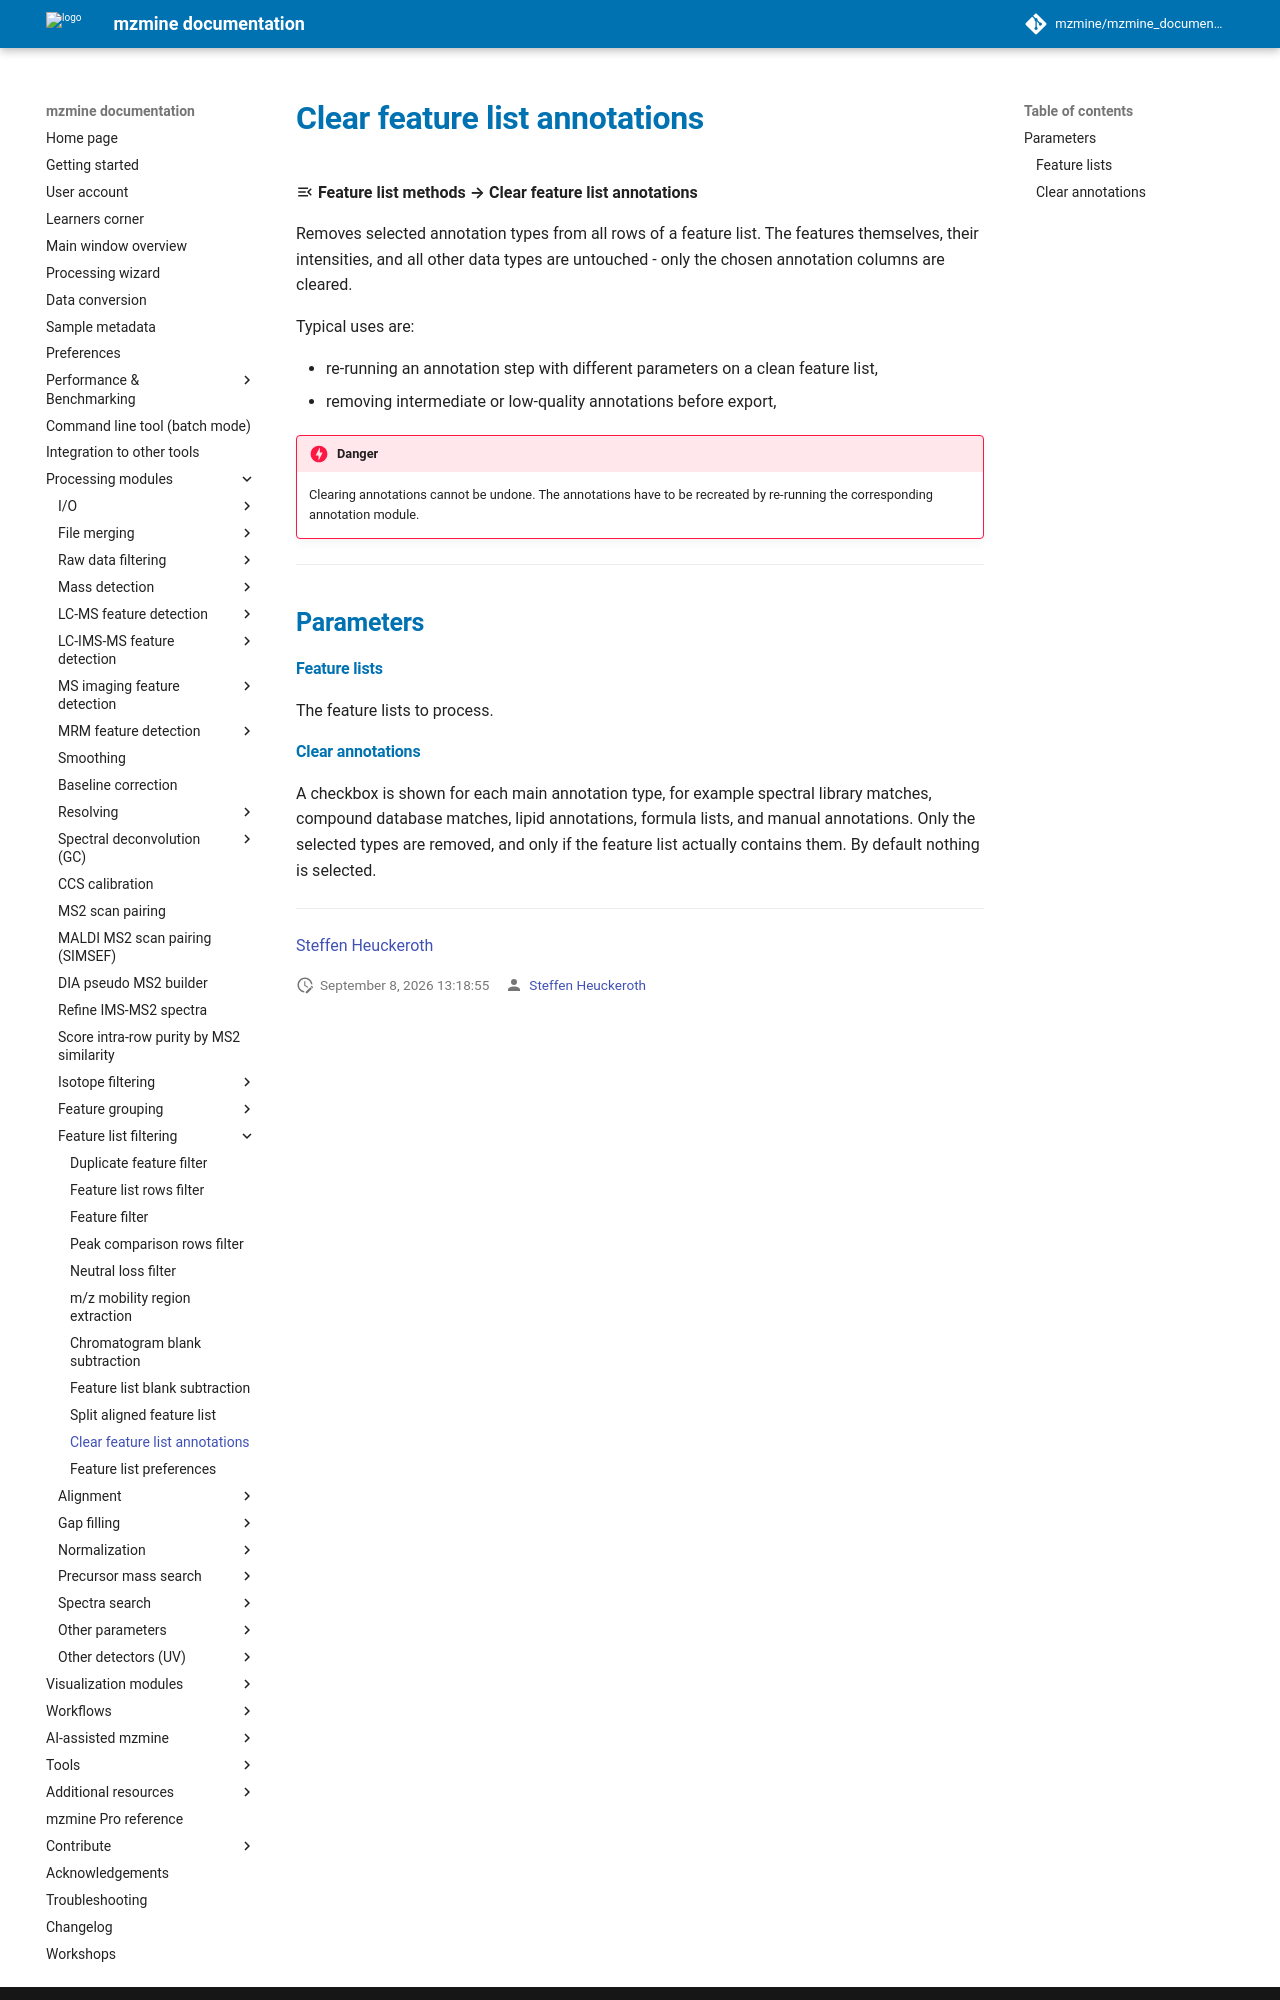

repository: mzmine/mzmine_documentation · page: latest/module_docs/filter_clearannotations/clear_feature_annotations.html · generator: mkdocs

# Clear feature list annotations

:material-menu-open: **Feature list methods → Clear feature list annotations**

Removes selected annotation types from all rows of a feature list. The features themselves, their
intensities, and all other data types are untouched - only the chosen annotation columns are
cleared.

Typical uses are:

- re-running an annotation step with different parameters on a clean feature list,
- removing intermediate or low-quality annotations before export,

!!! danger

    Clearing annotations cannot be undone. The annotations have to be recreated by re-running the
    corresponding annotation module.

---

## Parameters

#### Feature lists

The feature lists to process.
